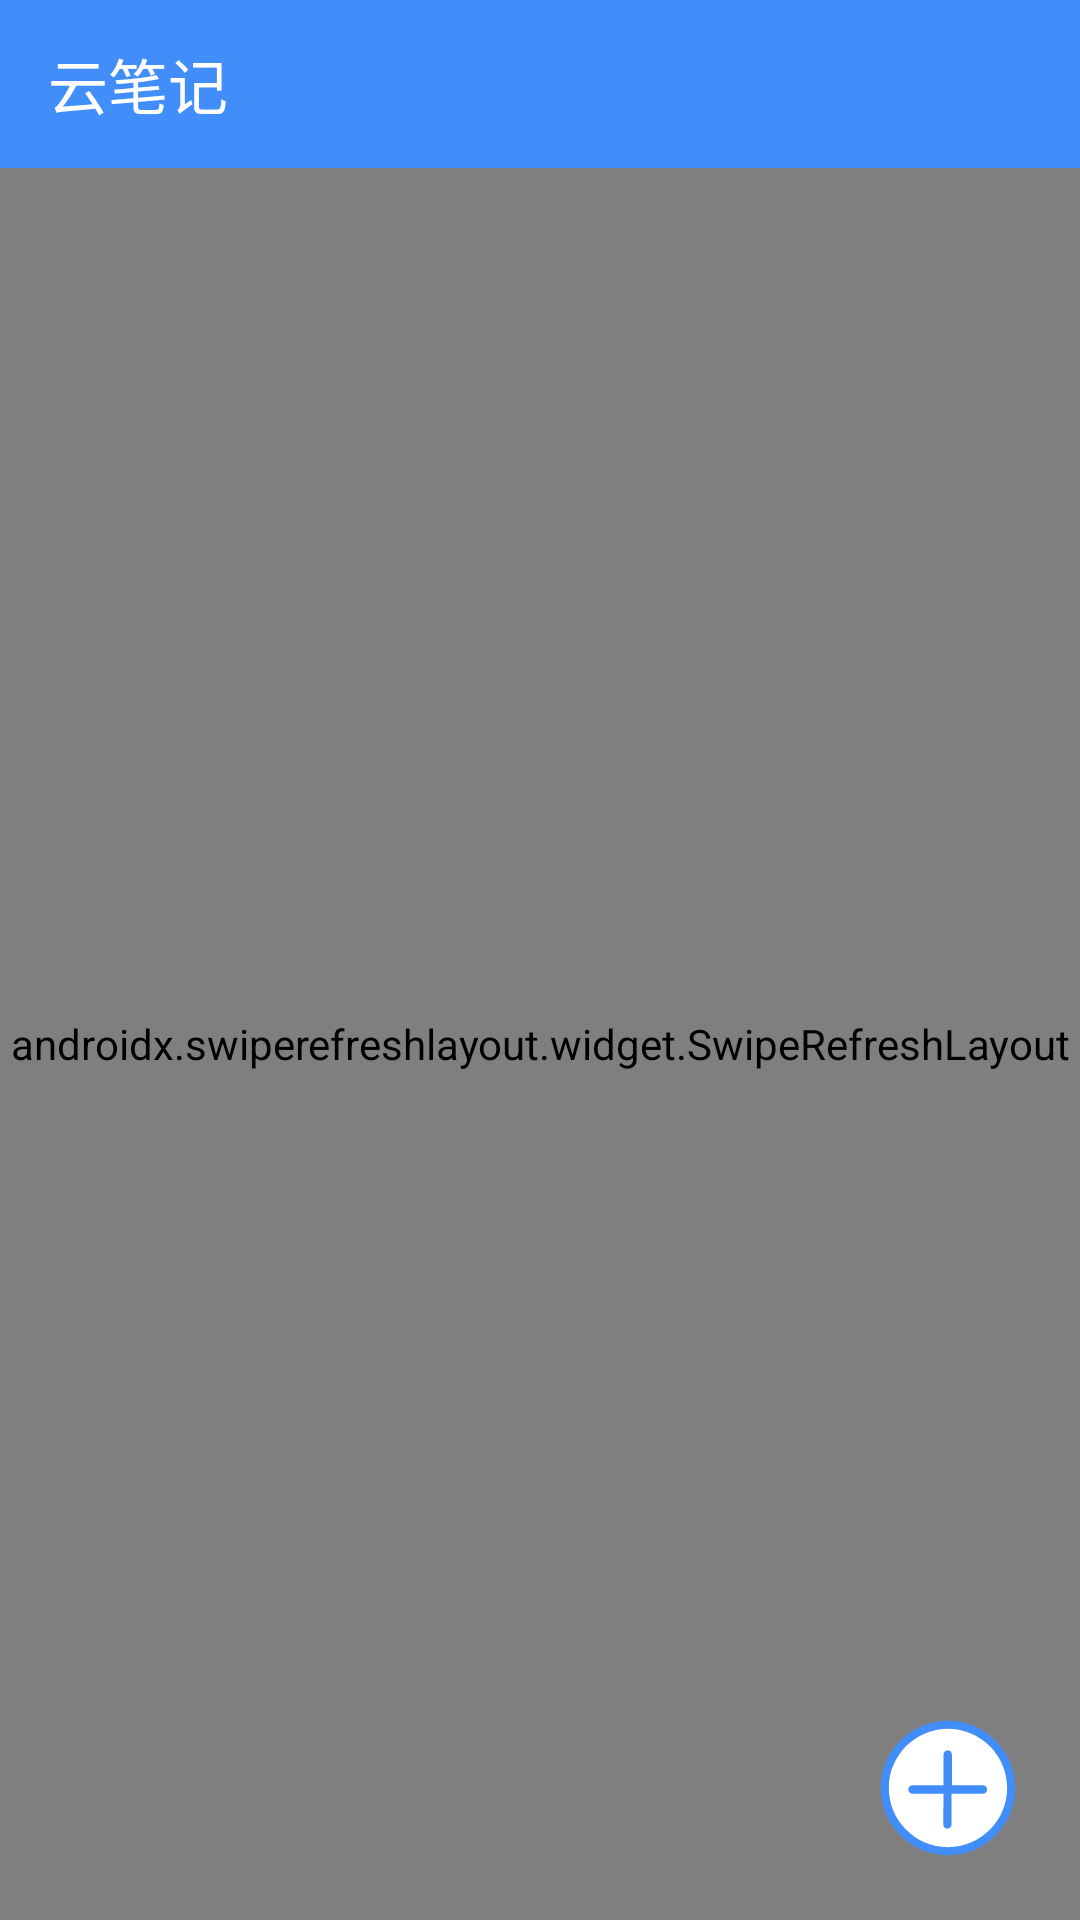

Reconstruct the res/layout file that produces this screen, plus the resources it refers to.
<!-- AndroidManifest.xml: application theme AppTheme -->
<!-- res/layout/fragment_note.xml -->
<?xml version="1.0" encoding="utf-8"?>
<RelativeLayout xmlns:android="http://schemas.android.com/apk/res/android"
    xmlns:app="http://schemas.android.com/apk/res-auto"
    xmlns:tools="http://schemas.android.com/tools"
    android:layout_width="match_parent"
    android:layout_height="match_parent"
    android:orientation="vertical">

    <androidx.appcompat.widget.Toolbar
        android:id="@+id/listNoteToolbar"
        android:layout_width="match_parent"
        android:layout_height="?attr/actionBarSize"
        android:background="?attr/colorPrimary"
        app:popupTheme="@style/AppTheme.PopupOverlay"
        app:title="@string/app_name"
        app:titleTextColor="@color/common_title_text_color" />

    <androidx.swiperefreshlayout.widget.SwipeRefreshLayout
        android:id="@+id/swipeRefreshLayout"
        android:layout_width="match_parent"
        android:layout_height="match_parent"
        android:layout_below="@id/listNoteToolbar"
        android:orientation="vertical">

        <androidx.recyclerview.widget.RecyclerView
            android:id="@+id/notesRv"
            android:layout_width="match_parent"
            android:layout_height="match_parent"
            android:clipToPadding="false"
            app:layoutManager="androidx.recyclerview.widget.LinearLayoutManager" />

        <include
            android:id="@+id/beforeLoginView"
            layout="@layout/layout_before_login_notice"
            android:layout_width="match_parent"
            android:layout_height="match_parent"
            android:visibility="gone"
            tools:visibility="visible" />
    </androidx.swiperefreshlayout.widget.SwipeRefreshLayout>

    <ImageView
        android:id="@+id/addNoteIv"
        android:layout_width="wrap_content"
        android:layout_height="wrap_content"
        android:layout_alignParentEnd="true"
        android:layout_alignParentBottom="true"
        android:layout_margin="20dp"
        android:src="@drawable/add_note_float" />

</RelativeLayout>
<!-- res/layout/layout_before_login_notice.xml (included above) -->
<?xml version="1.0" encoding="utf-8"?>
<androidx.constraintlayout.widget.ConstraintLayout xmlns:android="http://schemas.android.com/apk/res/android"
    xmlns:app="http://schemas.android.com/apk/res-auto"
    android:layout_width="match_parent"
    android:layout_height="match_parent">

    <TextView
        android:id="@+id/loginTv"
        android:layout_width="match_parent"
        android:layout_height="46dp"
        android:layout_marginBottom="52dp"
        android:background="@color/commonTextViewBackground"
        android:gravity="center"
        android:text="@string/login"
        android:textColor="@color/White"
        android:textSize="15sp"
        app:layout_constraintBottom_toBottomOf="parent"
        app:layout_constraintEnd_toEndOf="parent"
        app:layout_constraintStart_toStartOf="parent" />
</androidx.constraintlayout.widget.ConstraintLayout>
<!-- resources referenced by this layout -->
<resources>
  <color name="White">#FFFFFF</color>
  <color name="commonTextViewBackground">@color/commonColor</color>
  <color name="common_title_text_color">#FFFFFF</color>
  <!-- drawable add_note_float (drawable) -->
  <vector xmlns:android="http://schemas.android.com/apk/res/android"
      android:width="48dp"
      android:height="48dp"
      android:viewportWidth="1024"
      android:viewportHeight="1024">
      <path
          android:fillColor="#ffffff"
          android:pathData="M62,512c0,248.53 201.47,450 450,450s450,-201.47 450,-450c0,-248.53 -201.47,-450 -450,-450 -248.53,0 -450,201.47 -450,450z" />
      <path
          android:fillColor="#418DF9"
          android:pathData="M512,33.99C248.56,33.99 33.99,248.56 33.99,512c0,263.44 214.57,478.01 478.01,478.01s478.01,-214.57 478.01,-478.01C990.01,248.56 775.44,33.99 512,33.99zM512,932.65C280.43,932.65 91.35,743.57 91.35,512c0,-231.57 189.08,-420.65 420.65,-420.65s420.65,189.08 420.65,420.65C932.65,743.57 743.57,932.65 512,932.65z" />
      <path
          android:fillColor="#418DF9"
          android:pathData="M480.13,552.37 L259.19,552.37c-17,0 -29.74,-12.75 -29.74,-29.74 0,-17 12.75,-29.74 29.74,-29.74l220.95,0 0,0L480.13,274.06c0,-17 12.75,-29.74 29.74,-29.74 17,0 29.74,12.75 29.74,29.74l0,218.82 0,0 220.95,0c17,0 29.74,12.75 29.74,29.74 0,17 -12.75,29.74 -29.74,29.74L537.49,552.37l0,0 0,218.82c0,17 -12.75,29.74 -29.74,29.74 -17,0 -29.74,-12.75 -29.74,-29.74L480.13,552.37" />
  </vector>
  <string name="app_name">云笔记</string>
  <string name="login">登陆</string>
  <style name="AppTheme.PopupOverlay" parent="ThemeOverlay.MaterialComponents.Light" />
  <style name="AppTheme" parent="Theme.AppCompat.Light.DarkActionBar">
          
          <item name="colorPrimary">@color/colorPrimary</item>
          <item name="colorPrimaryDark">@color/colorPrimaryDark</item>
          <item name="colorAccent">@color/colorAccent</item>
          <item name="windowNoTitle">true</item>
      </style>
  <color name="commonColor">#418DF9</color>
  <color name="colorPrimary">@color/commonColor</color>
  <color name="colorPrimaryDark">@color/commonColor</color>
  <color name="colorAccent">@color/commonColor</color>
</resources>
